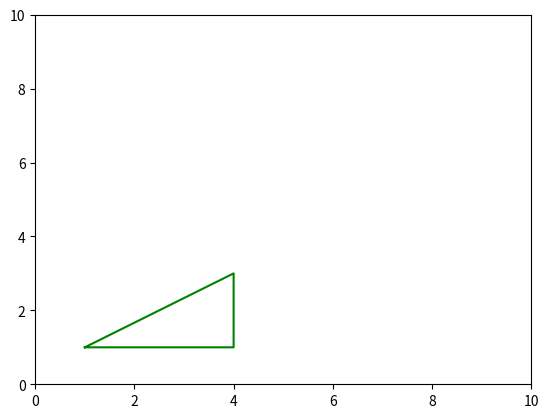

Recreate this plot in Python.
import matplotlib
import numpy as np
import matplotlib.pyplot as plt
from matplotlib.patches import Circle


def rec(le,wi):
    """
    this function take two input length le,width wi as parameter and return
    the graph of rectangle
    :param le: length
    :param wi: width
    :return: plot graph of rectangle
    """
    fig = plt.figure()
    ax = fig.add_subplot()
    rect = matplotlib.patches.Rectangle((0,0), le, wi,color='green')
    ax.add_patch(rect)
    plt.xlim([0, 10])
    plt.ylim([0, 10])
    plt.savefig('plot.png')
    plt.show()

def tri(x,y):
    """
    x,y coordinates of triangle
    :return: plot graph of triangle
    """
    # x = np.array([1, 4, 4, 1])
    # y = np.array([1, 1, 3, 1])
    if len(x)==4 and len(y)==4:
        a = np.array(x)
        b = np.array(y)
        plt.plot(a,b,color='green')
        plt.savefig('plot.png')
        plt.xlim([0, 10])
        plt.ylim([0, 10])
        plt.show()
    else:
        print()

def cir(radius):
    """
    this function take the radius of circle as input and return circle graph
    :param radius: input radius
    :return: plot graph of circle
    """
    fig =plt.figure()
    ax= fig.add_subplot()
    circle = Circle((0,0),radius, color = "green")
    ax.add_patch(circle)
    plt.xlim([-10,10])
    plt.ylim([-10,10])
    plt.savefig('plot.png')
    plt.show()

def square(le, wi):
    """
    it take length and width as input and return graph of square
    :param le: length
    :param wi: width
    :return: plot square graph
    """
    fig = plt.figure()
    ax = fig.add_subplot()
    square= matplotlib.patches.Rectangle((1,1), le, wi,color='green')
    ax.add_patch(square)
    plt.xlim([0, 10])
    plt.ylim([0, 10])
    plt.savefig('plot.png')
    plt.show()

if __name__ == "__main__":
    tri([1,4,4,1],[1,1,3,1])